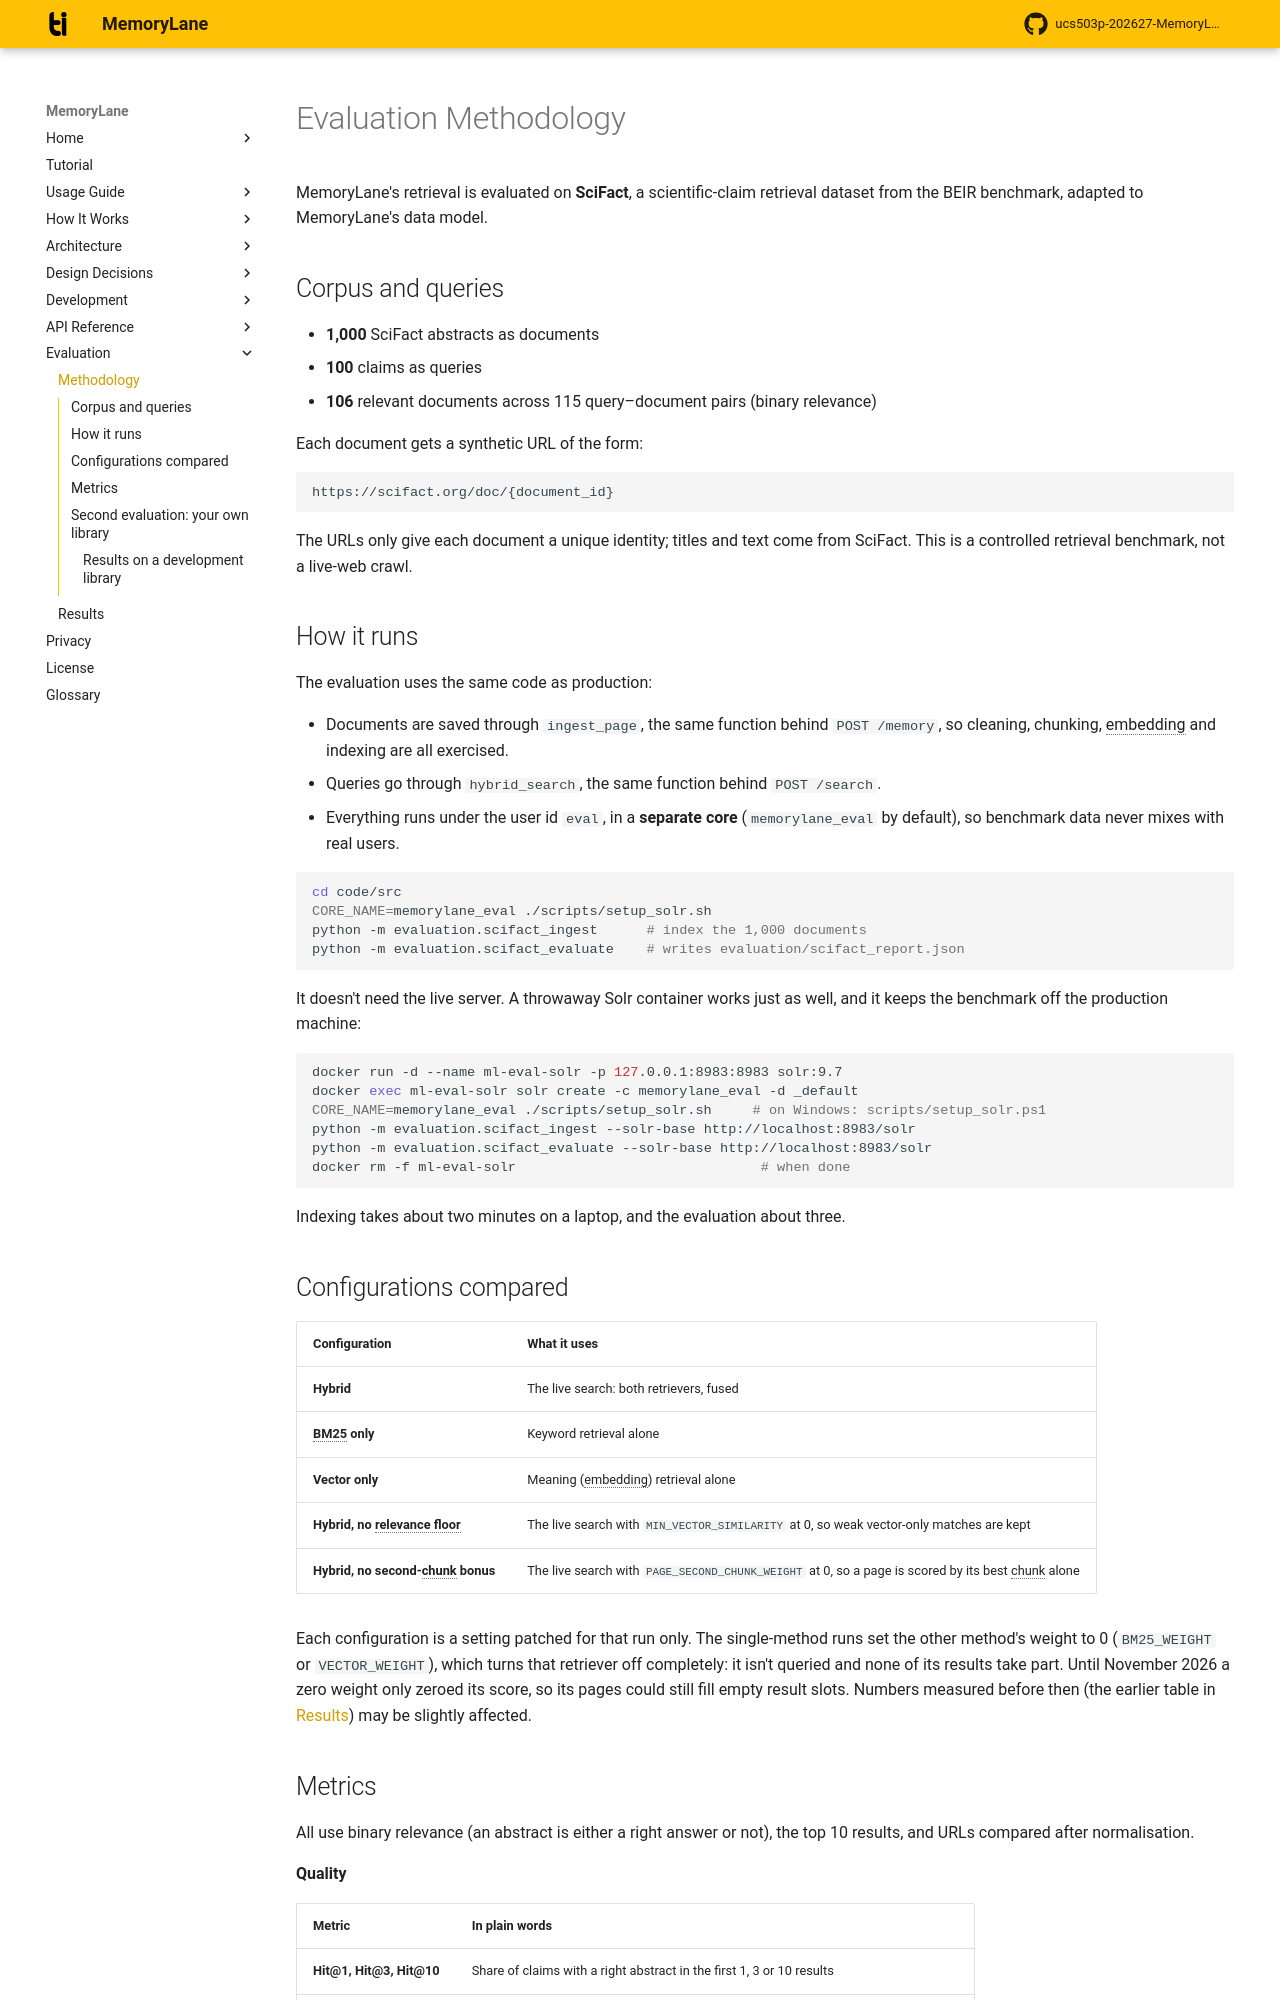

repository: rabeeh18/ucs503p-202627-MemoryLane · page: evaluation/methodology/index.html · generator: mkdocs

# Evaluation Methodology

MemoryLane's retrieval is evaluated on **SciFact**, a scientific-claim retrieval dataset from the BEIR benchmark, adapted to MemoryLane's data model.

## Corpus and queries

- **1,000** SciFact abstracts as documents
- **100** claims as queries
- **106** relevant documents across 115 query–document pairs (binary relevance)

Each document gets a synthetic URL of the form:

```text
https://scifact.org/doc/{document_id}
```

The URLs only give each document a unique identity; titles and text come from SciFact. This is a controlled retrieval benchmark, not a live-web crawl.

## How it runs

The evaluation uses the same code as production:

- Documents are saved through `ingest_page`, the same function behind `POST /memory`, so cleaning, chunking, embedding and indexing are all exercised.
- Queries go through `hybrid_search`, the same function behind `POST /search`.
- Everything runs under the user id `eval`, in a **separate core** (`memorylane_eval` by default), so benchmark data never mixes with real users.

```bash
cd code/src
CORE_NAME=memorylane_eval ./scripts/setup_solr.sh
python -m evaluation.scifact_ingest      # index the 1,000 documents
python -m evaluation.scifact_evaluate    # writes evaluation/scifact_report.json
```

It doesn't need the live server. A throwaway Solr container works just as well, and it keeps the benchmark off the production machine:

```bash
docker run -d --name ml-eval-solr -p 127.0.0.1:8983:8983 solr:9.7
docker exec ml-eval-solr solr create -c memorylane_eval -d _default
CORE_NAME=memorylane_eval ./scripts/setup_solr.sh     # on Windows: scripts/setup_solr.ps1
python -m evaluation.scifact_ingest --solr-base http://localhost:8983/solr
python -m evaluation.scifact_evaluate --solr-base http://localhost:8983/solr
docker rm -f ml-eval-solr                              # when done
```

Indexing takes about two minutes on a laptop, and the evaluation about three.

## Configurations compared

| Configuration | What it uses |
| --- | --- |
| **Hybrid** | The live search: both retrievers, fused |
| **BM25 only** | Keyword retrieval alone |
| **Vector only** | Meaning (embedding) retrieval alone |
| **Hybrid, no relevance floor** | The live search with `MIN_VECTOR_SIMILARITY` at 0, so weak vector-only matches are kept |
| **Hybrid, no second-chunk bonus** | The live search with `PAGE_SECOND_CHUNK_WEIGHT` at 0, so a page is scored by its best chunk alone |

Each configuration is a setting patched for that run only. The single-method runs set the other method's weight to 0 (`BM25_WEIGHT` or `VECTOR_WEIGHT`), which turns that retriever off completely: it isn't queried and none of its results take part. Until November 2026 a zero weight only zeroed its score, so its pages could still fill empty result slots. Numbers measured before then (the earlier table in [Results](results.md)) may be slightly affected.
